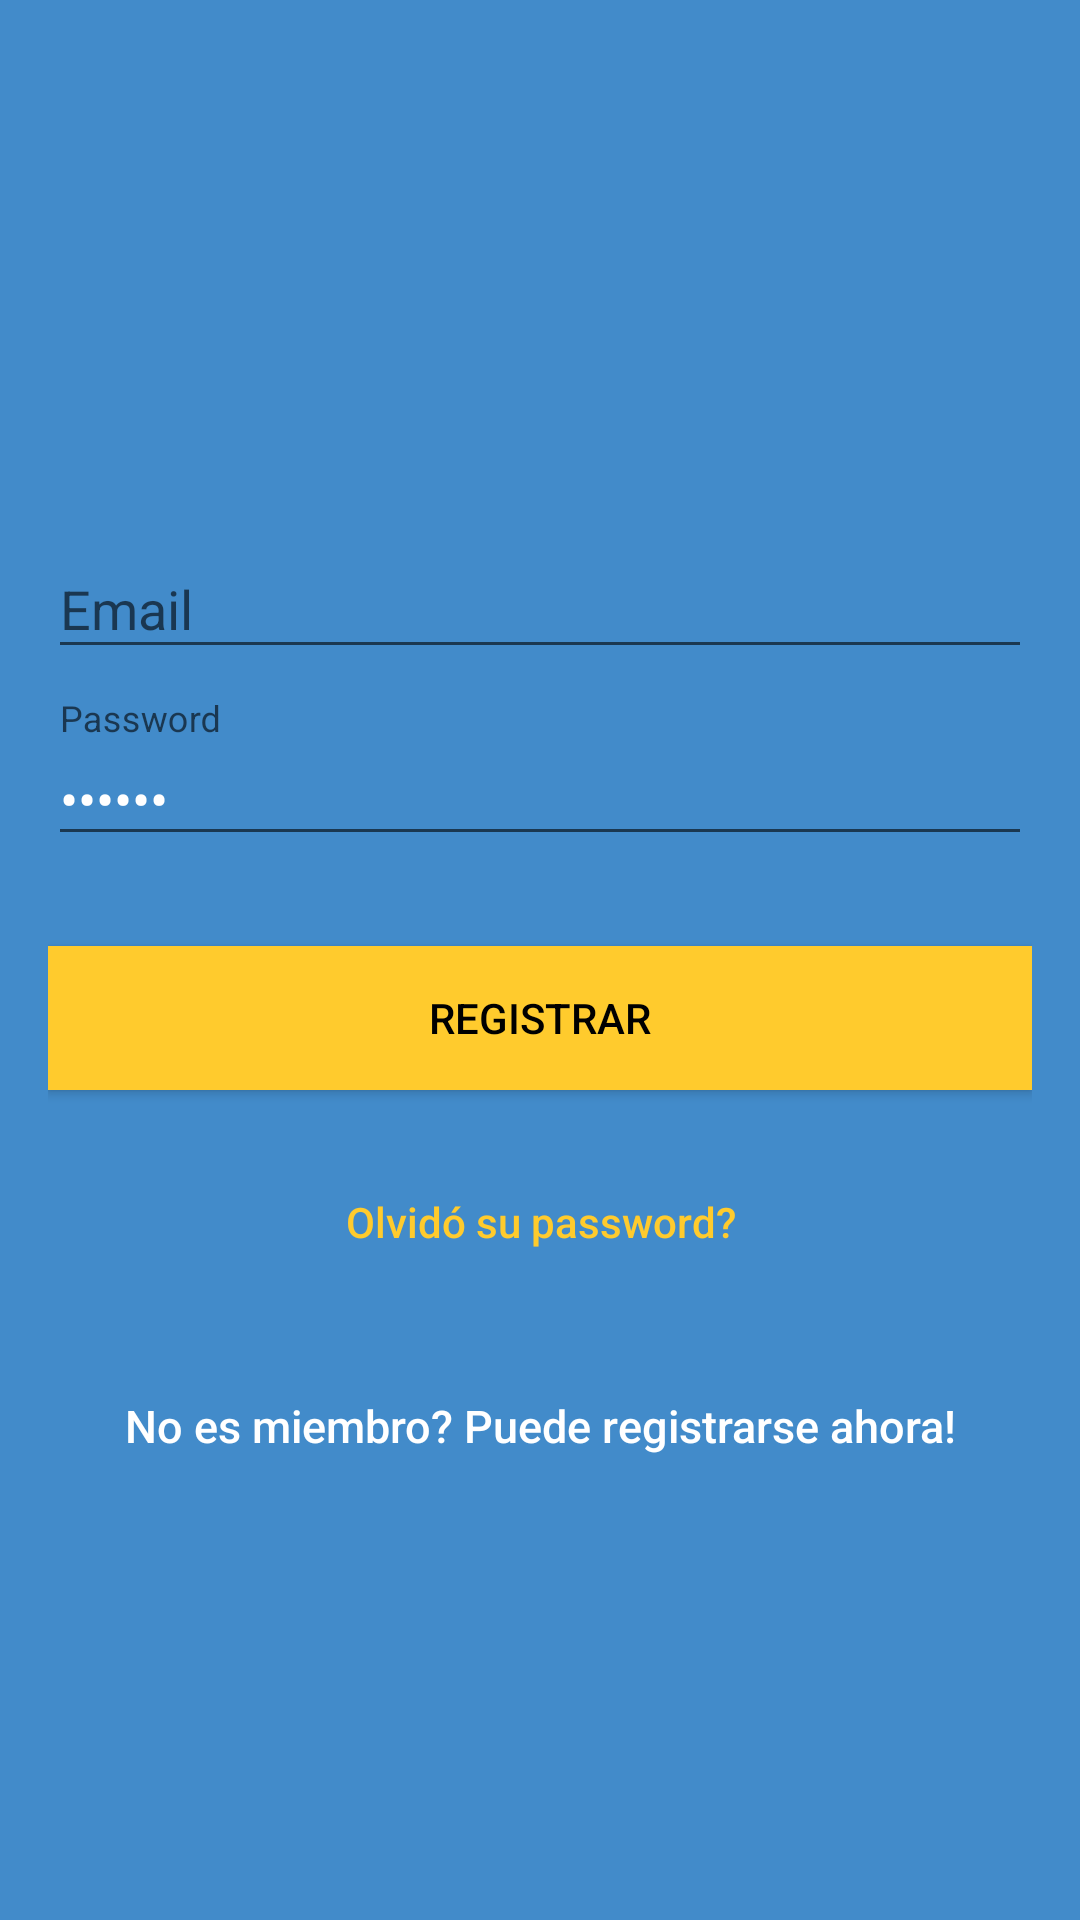

This screen was rendered from an Android layout file. Write that file and the resources it references.
<!-- AndroidManifest.xml: application theme AppTheme -->
<!-- res/layout/activity_signup.xml -->
<?xml version="1.0" encoding="utf-8"?>
<android.support.design.widget.CoordinatorLayout xmlns:android="http://schemas.android.com/apk/res/android"
    xmlns:app="http://schemas.android.com/apk/res-auto"
    xmlns:tools="http://schemas.android.com/tools"
    android:layout_width="match_parent"
    android:layout_height="match_parent"
    tools:context="com.example.myapplication.SignupActivity">
    <LinearLayout
        android:layout_width="match_parent"
        android:layout_height="match_parent"
        android:background="@color/bg_main"
        android:gravity="center"
        android:orientation="vertical"
        android:padding="16dp">
        <ImageView
            android:layout_width="@dimen/logo_w_h"
            android:layout_height="@dimen/logo_w_h"
            android:layout_gravity="center_horizontal"
            android:layout_marginBottom="30dp"
            android:src="@mipmap/ic_launcher"/>
        <android.support.design.widget.TextInputLayout
            android:layout_width="match_parent"
            android:layout_height="wrap_content">
            <EditText
                android:id="@+id/txtEmail_l"
                android:layout_width="match_parent"
                android:layout_height="wrap_content"
                android:layout_marginBottom="10dp"
                android:hint="@string/prompt_email"
                android:inputType="textEmailAddress"
                android:textColor="@android:color/white"
                android:textColorHint="@android:color/white"/>
        </android.support.design.widget.TextInputLayout>
        <android.support.design.widget.TextInputLayout
            android:layout_width="match_parent"
            android:layout_height="wrap_content">
            <EditText
                android:id="@+id/txtPassword_l"
                android:layout_width="match_parent"
                android:layout_height="wrap_content"
                android:layout_marginBottom="10dp"
                android:hint="@string/prompt_password"
                android:inputType="textPassword"
                android:textColor="@android:color/white"
                android:textColorHint="@android:color/white"
                android:text="123456"/>
        </android.support.design.widget.TextInputLayout>
        <Button
            android:id="@+id/btnLogin_l"
            android:layout_width="match_parent"
            android:layout_height="wrap_content"
            android:layout_marginTop="20dip"
            android:background="@color/colorAccent"
            android:text="@string/action_sign_in_short"
            android:textColor="@android:color/black"/>
        <Button
            android:id="@+id/btnResetPassword_l"
            android:layout_width="match_parent"
            android:layout_height="wrap_content"
            android:layout_marginTop="20dip"
            android:background="@null"
            android:text="@string/btn_forgot_password"
            android:textAllCaps="false"
            android:textColor="@color/colorAccent"/>
        <Button
            android:id="@+id/btnSignUp_l"
            android:layout_width="match_parent"
            android:layout_height="wrap_content"
            android:layout_marginTop="20dip"
            android:background="@null"
            android:text="@string/btn_link_to_register"
            android:textAllCaps="false"
            android:textColor="@android:color/white"
            android:textSize="15dp"/>
    </LinearLayout>
    <ProgressBar
        android:id="@+id/progressBar_l"
        android:layout_width="30dp"
        android:layout_height="30dp"
        android:layout_gravity="center|bottom"
        android:layout_marginBottom="20dp"
        android:visibility="gone" />
</android.support.design.widget.CoordinatorLayout>
<!-- resources referenced by this layout -->
<resources>
  <color name="bg_main">#428bca</color>
  <color name="colorAccent">#ffcb2d</color>
  <string name="action_sign_in_short">Registrar</string>
  <string name="btn_forgot_password">Olvidó su password?</string>
  <string name="btn_link_to_register">No es miembro? Puede registrarse ahora!</string>
  <string name="prompt_email">Email</string>
  <string name="prompt_password">Password</string>
  <style name="AppTheme" parent="Theme.AppCompat.Light.NoActionBar">
          
          <item name="colorPrimary">@color/colorPrimary</item>
          <item name="colorPrimaryDark">@color/bg_main</item>
          <item name="colorAccent">@color/colorAccent</item>
      </style>
  <color name="colorPrimary">#00bcd4</color>
</resources>
